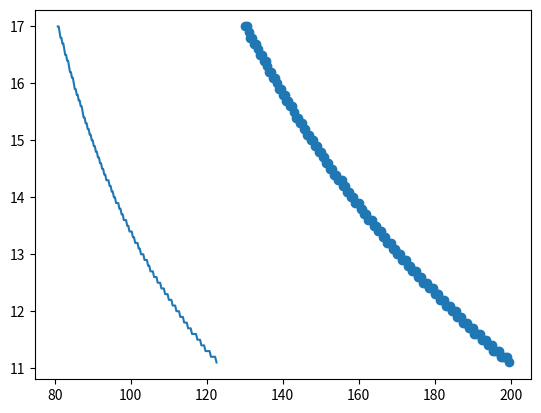

This chart was generated by the following Python code:
import numpy as np
import matplotlib.pyplot as plt
#Given Values
from scipy import integrate
from scipy.interpolate import InterpolatedUnivariateSpline
from scipy.optimize import curve_fit

'''
def RadiusfromMass(M):
    N_rotor=4
    T_init = 1.1*M * 3.721 / N_rotor
    b=6 #Number of blades per rotor
    a=6 #Lift Curve slope [1/rad]
    R=1
    cd=0.06
    theta_tip = 10 *np.pi/180
    T=0

    def func(x):
        return theta_tip*R*x - x**2 * np.arctan(v1/(omega*x))

    def func2(x):
        return x*c*rho/2*omega**2 * (x**2*a*(theta_tip/(x/R)-np.arctan(v1/(omega*x)))*np.arctan(v1/(omega*x))+cd*x**2)

    while T<T_init:
        R=R+0.1
        c = R / 25  # Chord of each rotor
        A = np.pi * R ** 2  # Area of the rotor
        omega = 200 / R
        v1 = np.sqrt(T_init / (2 * rho * A))
        #T=0.88 * b * rho * omega**2 * a *c/2*(theta_tip * R**3 /2-(v1 * (np.log(v1**2 + (omega*R)**2)-np.log(v1**2))/(2*omega)))
        integral, accuracy = integrate.quad(func, 0, R)
        T = 0.88 * b/2*rho*omega**2 *a*c * integral
        Q, Q_accuracy = integrate.quad(func2, 0, R)
        Q = Q*0.88*b
    sigma = b*c/(np.pi*R)
    Cq = Q/(rho*sigma*A*(omega*R)**2*R)
    Ct = T/(rho*sigma*A*(omega*R)**2)
    FM = np.sqrt(sigma/2) * Ct**(3/2)*Cq
    Hp = T*v1*N_rotor*0.00134
    return R, accuracy, Hp, sigma, Ct, Cq, FM
'''
def RadiusMassElementMomentum(M, N_rotors, coaxial, V_tip):
    gm=3.721
    T_min = 1.1*M*gm /N_rotors
    N_blades = 6
    b=N_blades
    T=0
    R=1
    while T<T_min:
        R+=0.1
        c=R/20
        sigma = b*c/(np.pi*R)
        theta_tip = 6*np.pi/180
        x0 = c/R
        V_m = 220
        v_tip = V_tip
        omega = v_tip/R
        rho = 0.01
        n_elements = 10
        a0 = 6
        alpha0 = 2*np.pi/180
        A = np.pi*R**2
        r2R = np.arange(1, n_elements+1)/n_elements
        c2R = c/R
        M_local = (r2R)*(omega*R/V_m)
        a = a0/(np.sqrt(1-M_local**2))
        Dtheta = theta_tip/r2R
        theta0 = -min(Dtheta-np.ones(n_elements,)*alpha0)+theta_tip
        theta = theta0+Dtheta-alpha0
        v12Omegar = a*b*c2R/(16*np.pi*r2R)*(-1+np.sqrt(1+(32*np.pi*theta*r2R)/(a*b*c2R)))
        alpha = theta-np.arctan(v12Omegar)
        alpha = 6*np.pi/180 * np.ones(n_elements)
        cl = a*alpha
        cd = 0.025
        #S1223
        cl = 1.6
        cd=0.05
        DctDr2R = b*r2R**2*c2R*cl/(2*np.pi)

        funCT = InterpolatedUnivariateSpline(r2R, DctDr2R)
        Ct_lossless = funCT.integral(x0, 1)
        if Ct_lossless<0.006:
            B = 1-0.06/b
        else: B = 1-np.sqrt(2.27*Ct_lossless-0.01)/b

        Ct = Ct_lossless - funCT.integral(B, 1)

        Dcq0Dr2R = b*r2R**3*c2R*cd/(2*np.pi)
        funCQ0 = InterpolatedUnivariateSpline(r2R, Dcq0Dr2R)
        CQ_profile = funCQ0.integral(x0, 1)
        DcqiDr2R = b*r2R**3*c2R*cl*v12Omegar/(2*np.pi)
        funCQi = InterpolatedUnivariateSpline(r2R, DcqiDr2R)
        CQ_induced = funCQi.integral(B, 1)

        DCQ_I = 0.01*CQ_induced

        DL = Ct*rho*(omega*R)**2

        Ct2sigma = Ct/(b*c/(np.pi*R))

        Cq = (CQ_profile+CQ_induced+DCQ_I)*.93

        T=rho*A*(omega*R)**2*Ct
        if coaxial == True:
            T*=0.88
        power = rho*A*(omega*R)**3*Cq
        power = T * np.sqrt(T / (2 * 0.01 * np.pi * R * R))

    #Rotor Weight:
    def NACA0012airfoilfunction(x):
        return 5 * 0.12 * (0.2969* (x**0.5) - 0.1260 * x - 0.3516 * (x ** 2) + 0.2843 * (x ** 3) - 0.1036 * (x ** 4))


    Area = integrate.quad(NACA0012airfoilfunction, 0, 1)[0] * c
    fillfactor=0.3
    Rotor_mass = 1500*R*Area*fillfactor

    print('Given the mass of '+str(M)+'kg, the following applied: \n')
    print('Rotor Radius: '+str(R)+'[m]')
    print('Rotor Power: '+str(power)+'[W]')
    print('Total Aircraft power: '+str(power*N_rotors)+'[W]')
    print('Weight per rotor with '+str(b)+' blades is '+ str(Rotor_mass)+'[kg]')
    print('Total Rotor mass for entire aircraft: '+str(Rotor_mass*N_rotors))

    return R, T, power/745.7, power*N_rotors, Rotor_mass*N_rotors

if __name__ == '__main__':
    gm = 3.721
    MTOW = 3000 * gm
    rho = 0.01  # kg/m3

    # Blade Element Method with ideal twist
    N_rotor = 4

RadiusMassElementMomentum(3000, 4, coaxial=True,V_tip= 168)

V_tip = np.arange(130, 200, 0.5)
R=np.empty(np.shape(V_tip))
i=0
for v in V_tip:
    R[i] = RadiusMassElementMomentum(3000, 4, coaxial=True, V_tip=v)[0]
    i+=1

def monoexp(x, m, t, b):
    return m*np.exp(-t*x)+b
popt, pcov = curve_fit(monoexp, V_tip, R, (37.031, 0.006, 0))
print(f'Rotor Radius: {popt[0]}*e^(-{popt[1]}x) + {popt[2]}) ')
print(pcov)
plt.scatter(V_tip, R)
plt.plot(monoexp( V_tip, 37.031, -0.006, 0), R)
plt.show()

''''
hp = T*v1*0.01315
DL = T/A

plt.scatter(R, T)
plt.plot(R, T_init*np.ones(np.shape(R)))
plt.show()

#Using above values:

R1=21.5#[m]
A1=np.pi* R1**2
omega1 = 200/R1
c1=R1/25
sigma = 6*c1/(np.pi*R1)
Ct = T_init/(rho*A1*(omega1*R1)**2)

T=np.empty(23,)
hp=np.empty(23,)
DL=np.empty(23,)
for R in range(2, 25):
    c = R / 25
    A = np.pi * R ** 2
    omega = 200 / R
    v1 = np.sqrt(T_init / (2 * rho * A))
    theta_tip = 10 * np.pi / 180
    T[R-2] = b * rho * omega ** 2 * a * c / 2 * (
                theta_tip * R ** 3 / 2 - (v1 * (np.log(v1 ** 2 + (omega * R) ** 2) - np.log(v1 ** 2)) / (2 * omega)))
    hp[R-2] = T[R-2] * v1 * 0.01315
    DL[R-2] = T[R-2] / A

R=np.arange(2, 25, 1)

plt.scatter(R, T)
plt.plot(R, T_init*np.ones(np.shape(R)))
plt.show()

plt.scatter(R, hp)
plt.show()

plt.scatter(R, DL)
plt.show()
'''